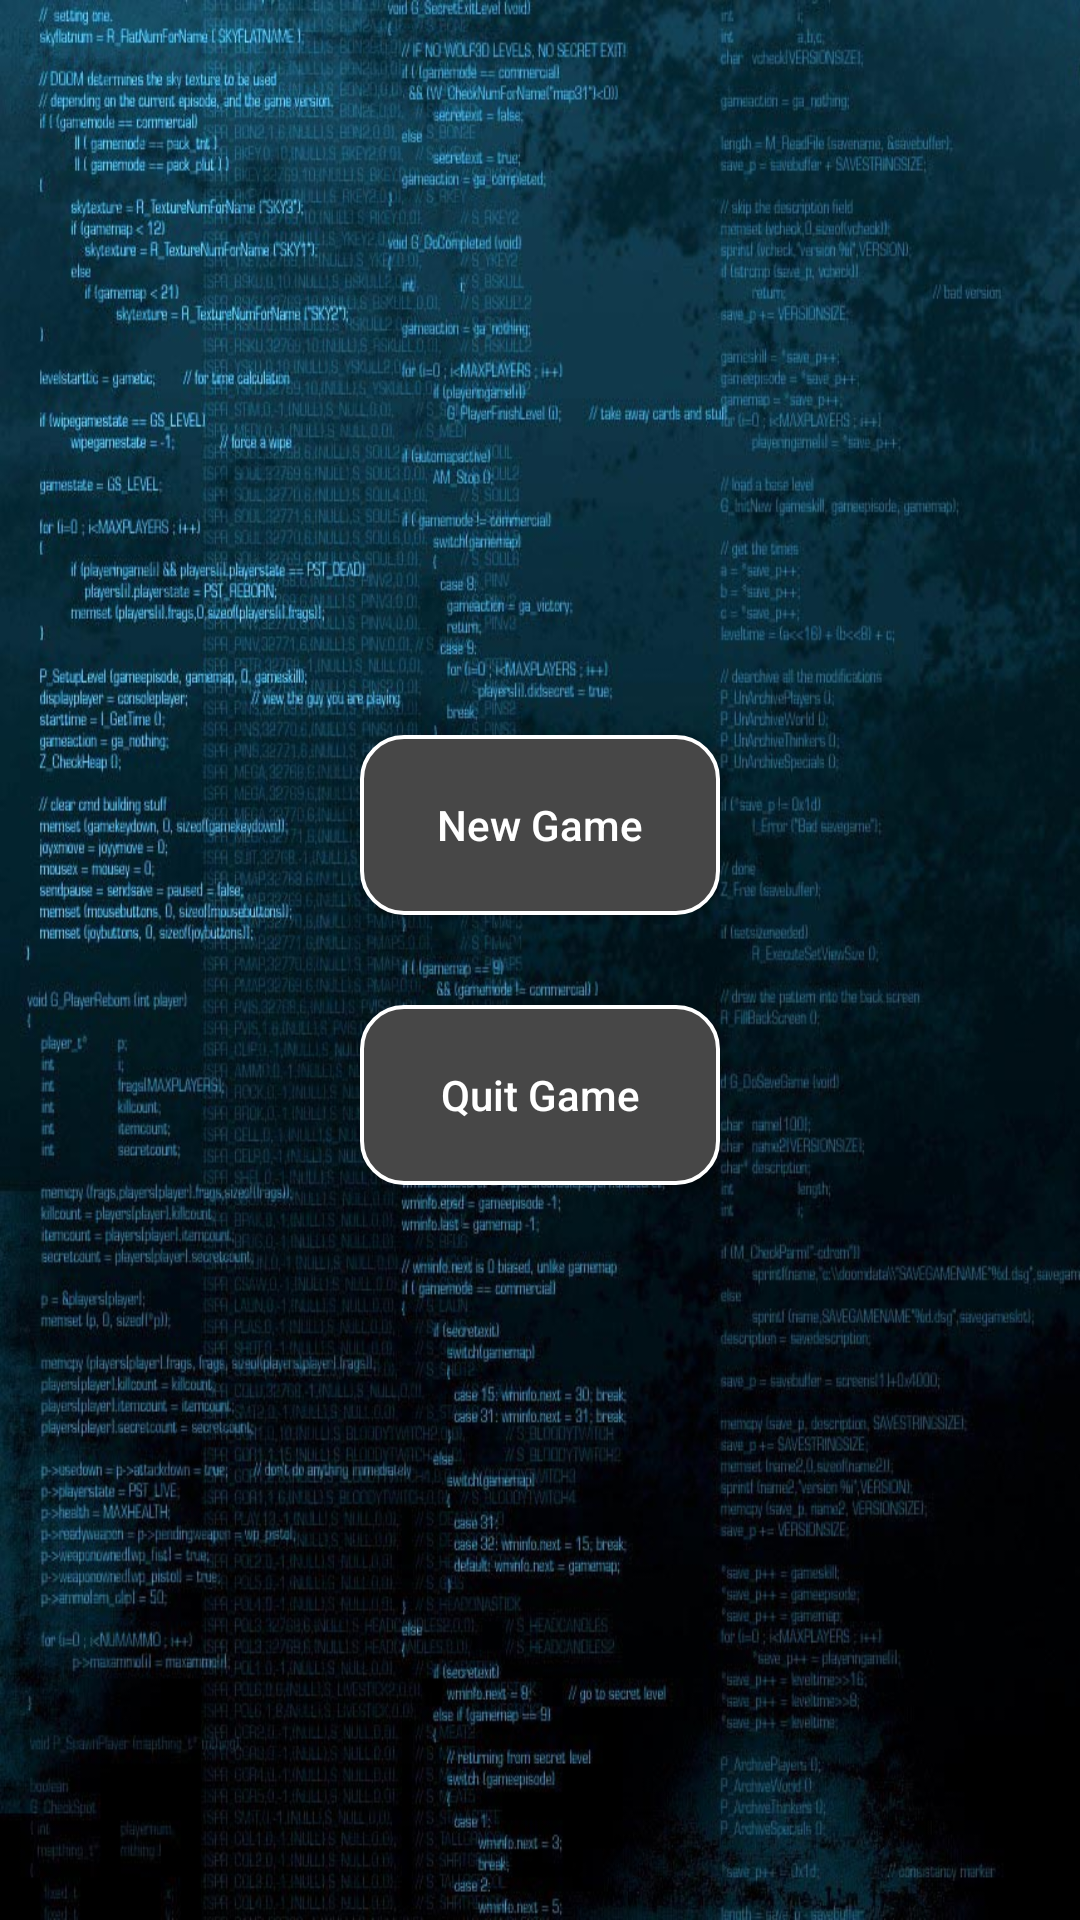

Android layout source for this screen:
<!-- AndroidManifest.xml: application theme AppTheme -->
<!-- res/layout/finale_screen.xml -->
<?xml version="1.0" encoding="utf-8"?>
<RelativeLayout xmlns:android="http://schemas.android.com/apk/res/android"
                xmlns:app="http://schemas.android.com/apk/res-auto"
                android:layout_width="match_parent"
                android:layout_height="match_parent"
                android:background = "@drawable/crop_1"
                android:gravity="center">
    <LinearLayout
        android:layout_width="match_parent"
        android:layout_height="match_parent"
        android:orientation="vertical"

        android:gravity="center_horizontal|center_vertical">
        <Button
            android:id="@+id/new_game_button"
            android:layout_width="120dp"
            android:layout_height="60dp"
            android:text="New Game"
            android:textAllCaps="false"
            android:background="@drawable/buttonshape"
            android:textColor="@color/white"
            />

        <Button
            android:id="@+id/quit_game_button"
            android:layout_width="120dp"
            android:layout_height="60dp"
            android:text="Quit Game"
            android:textAllCaps="false"
            android:textColor="@color/white"
            android:background="@drawable/buttonshape"
            android:layout_marginTop="30dp"/>

    </LinearLayout>



</RelativeLayout>
<!-- resources referenced by this layout -->
<resources>
  <color name="white">#FFFFFF</color>
  <!-- drawable buttonshape (drawable) -->
  <?xml version="1.0" encoding="utf-8"?>
  <shape xmlns:android="http://schemas.android.com/apk/res/android" android:shape="rectangle" >
      <corners
          android:radius="14dp"
          />
      <solid
          android:color="#474747"
          />
      <padding
          android:left="0dp"
          android:top="0dp"
          android:right="0dp"
          android:bottom="0dp"
          />
      <size
          android:width="270dp"
          android:height="60dp"
          />
      <stroke
          android:width="1.3dp"
          android:color="#FFFFFF"
          />
  </shape>
  <!-- drawable crop_1: jpg bitmap (drawable, 204005 bytes) -->
  <style name="AppTheme" parent="Theme.AppCompat.Light.DarkActionBar">
          
          <item name="colorPrimary">@color/gems</item>
  
          <item name="colorPrimaryDark">#9e9e9e</item>
          <item name="colorAccent">@color/colorAccent</item>
          <item name="android:windowBackground">@color/gems</item>
  
          <item name="android:windowLightStatusBar">true</item>
      </style>
  <item name="gems" type="color">#504f4f</item>
  <color name="colorAccent">#FF4081</color>
</resources>
